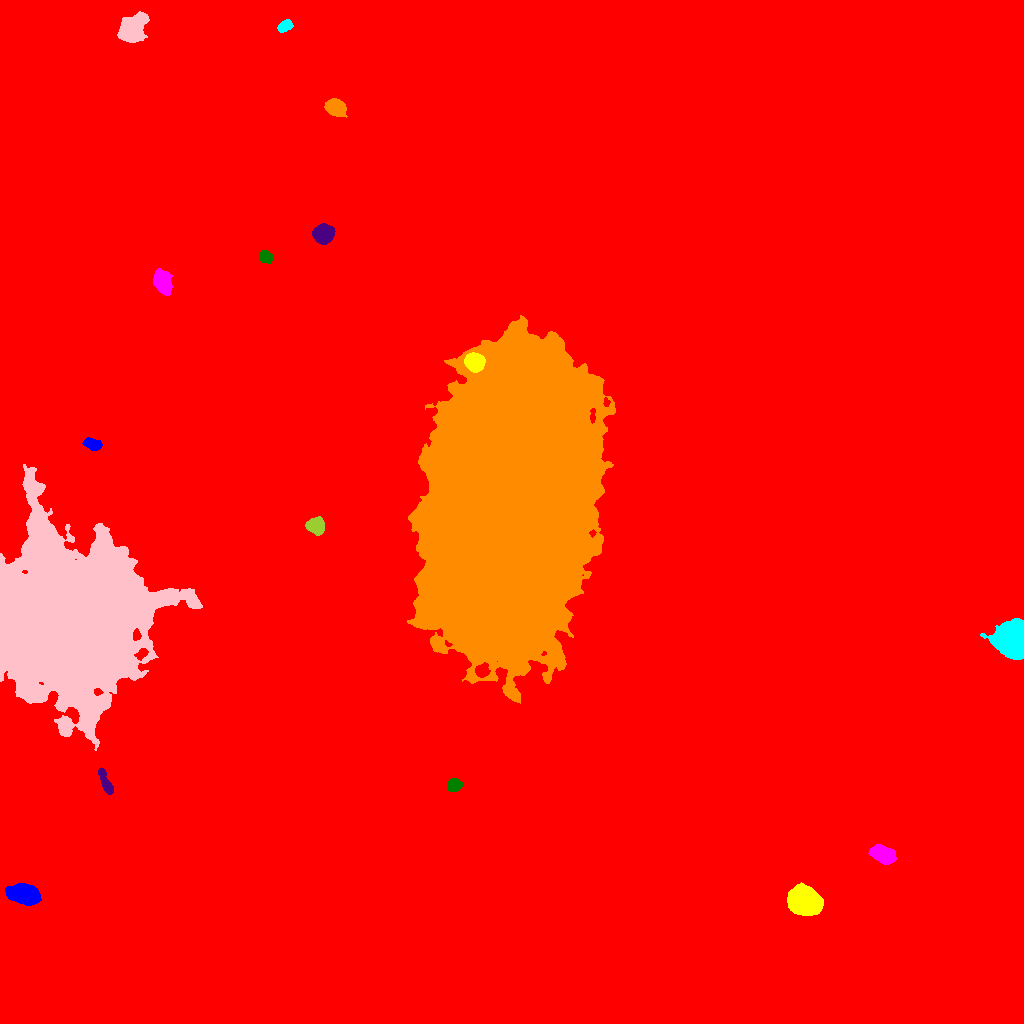

The table this chart was drawn from, first rows:
ID, X, Y, A, B, theta, total_flux, mu_max, mu_median, mu_mean, R_fwhm, R_e, R10, R90, x_start, x_end, y_start, y_end, area, greylevel
0, 468.1, 480.2, 291.8, 283.6, -0.1422, 3146765, 44.0, 2.0, 3.264, 15.23, 233.7, 81.97, 403.4, 0, 1023, 0, 1023, 964089, 3.264
1, 23.82, 129.2, 7.105, 4.098, -0.2237, 10916, 49.0, 15.0, 17.78, 7.464, 6.817, 2.706, 11.2, 5, 41, 118, 140, 614, 31.78
2, 804.4, 122.4, 7.426, 5.82, -0.4821, 14454, 42.0, 14.0, 15.78, 9.95, 8.444, 3.385, 13.52, 787, 823, 108, 141, 916, 30.78
3, 882.1, 169.5, 5.705, 3.545, -0.3817, 5230, 36.0, 11.5, 12.95, 6.024, 5.67, 2.185, 9.236, 868, 896, 159, 179, 404, 26.95
4, 453.4, 238.2, 3.41, 2.729, 0.5943, 739.0, 9.0, 4.0, 4.322, 4.983, 3.868, 1.596, 6.05, 448, 462, 232, 245, 171, 19.32
5, 105.7, 240.8, 7.464, 2.06, -1.135, 906.0, 8.0, 4.0, 3.922, 6.103, 4.618, 1.871, 7.225, 98, 113, 229, 256, 231, 24.92
6, 509.3, 521.1, 71.78, 35.67, 1.452, 1863903, 118.0, 31.0, 35.28, 58.04, 64.71, 25.02, 103.6, 407, 615, 320, 708, 52826, 48.28
7, 1013, 382.9, 7.482, 6.877, -1.16, 50487, 117.0, 31.0, 45.28, 11.11, 8.74, 3.785, 14.07, 980, 1023, 364, 405, 1115, 58.28
8, 66.77, 400.2, 32.3, 29.54, -1.49, 1030046, 242.0, 21.0, 41.22, 25.26, 33.3, 11.71, 65.02, 0, 202, 273, 559, 24987, 54.22
9, 316.3, 497.4, 3.851, 3.582, -0.7779, 2930, 28.0, 9.0, 10.32, 5.352, 4.687, 1.871, 7.548, 305, 324, 488, 507, 284, 25.32
10, 263.4, 556.7, 4.454, 3.148, -1.014, 961.0, 9.0, 3.0, 3.533, 5.585, 4.754, 1.871, 7.464, 255, 273, 545, 566, 272, 18.53
11, 92.89, 579.1, 3.923, 2.562, -0.2679, 698.0, 8.0, 3.0, 3.598, 5.441, 4.068, 1.596, 6.358, 82, 102, 573, 586, 194, 18.6
12, 474.3, 661.4, 4.432, 3.807, -0.4886, 6957, 51.0, 18.0, 20.34, 6.155, 5.293, 2.111, 8.425, 464, 485, 651, 671, 342, 56.34
13, 162.3, 742, 5.531, 3.71, -1.289, 4067, 24.0, 9.0, 10.09, 7.092, 5.726, 2.326, 9.184, 153, 172, 728, 755, 403, 24.09
14, 266.1, 766.4, 3.371, 2.536, -0.5414, 750.0, 11.0, 4.5, 4.688, 4.618, 3.742, 1.493, 5.863, 259, 273, 760, 773, 160, 19.69
15, 323.2, 789.8, 4.674, 4.184, 0.04558, 5276, 33.0, 13.0, 13.96, 6.604, 5.67, 2.257, 9.027, 312, 335, 779, 800, 378, 27.96
16, 335.6, 916, 4.51, 3.406, -0.3424, 6884, 56.0, 18.0, 20.67, 5.917, 5.015, 1.954, 8.058, 324, 347, 906, 925, 333, 34.67
17, 285.2, 997.3, 3.667, 2.306, 0.4652, 674.0, 10.0, 4.0, 4.293, 4.787, 3.742, 1.493, 5.836, 277, 293, 991, 1004, 157, 19.29
18, 131.5, 993.6, 6.974, 4.987, 0.8515, 9912, 45.0, 11.0, 14.16, 7.092, 6.979, 2.706, 11.85, 117, 149, 981, 1012, 700, 28.16
